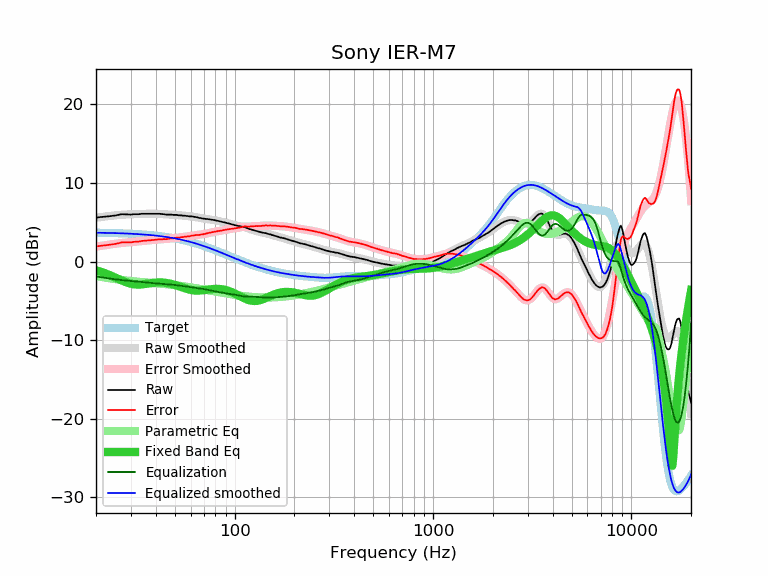

The data file committed next to this chart (first rows):
frequency, raw, error, smoothed, error_smoothed, equalization, parametric_eq, equalized_raw, equalized_smoothed, target
20, 5.59, 1.92, 5.57, 1.90, -1.90, -1.12, 3.69, 3.67, 3.67
21, 5.66, 2.00, 5.65, 1.98, -1.98, -1.28, 3.67, 3.66, 3.66
22, 5.70, 2.05, 5.71, 2.06, -2.06, -1.45, 3.63, 3.65, 3.65
23, 5.75, 2.11, 5.78, 2.13, -2.13, -1.64, 3.61, 3.64, 3.64
24, 5.80, 2.17, 5.83, 2.20, -2.20, -1.83, 3.60, 3.63, 3.63
25, 5.86, 2.24, 5.88, 2.26, -2.26, -2.03, 3.60, 3.62, 3.62
26, 5.94, 2.33, 5.92, 2.31, -2.31, -2.23, 3.62, 3.60, 3.60
27, 6.03, 2.44, 5.95, 2.36, -2.36, -2.42, 3.66, 3.59, 3.59
28, 6.01, 2.43, 5.98, 2.40, -2.40, -2.58, 3.60, 3.57, 3.57
29, 5.98, 2.42, 6.00, 2.44, -2.44, -2.72, 3.54, 3.56, 3.56
30, 5.98, 2.44, 6.02, 2.48, -2.48, -2.82, 3.50, 3.54, 3.54
31, 6.03, 2.51, 6.03, 2.51, -2.51, -2.89, 3.52, 3.52, 3.52
32, 6.03, 2.52, 6.04, 2.54, -2.54, -2.93, 3.49, 3.50, 3.50
33, 6.03, 2.55, 6.05, 2.57, -2.57, -2.93, 3.46, 3.48, 3.48
34, 6.08, 2.62, 6.06, 2.60, -2.60, -2.91, 3.48, 3.46, 3.46
35, 6.08, 2.64, 6.07, 2.63, -2.63, -2.87, 3.45, 3.44, 3.44
36, 6.08, 2.67, 6.07, 2.66, -2.66, -2.83, 3.41, 3.41, 3.41
37, 6.08, 2.69, 6.08, 2.69, -2.69, -2.79, 3.38, 3.39, 3.39
38, 6.08, 2.72, 6.08, 2.72, -2.72, -2.74, 3.35, 3.36, 3.36
39, 6.08, 2.75, 6.08, 2.75, -2.75, -2.71, 3.33, 3.33, 3.33
40, 6.08, 2.78, 6.08, 2.77, -2.77, -2.68, 3.30, 3.30, 3.30
41, 6.08, 2.81, 6.07, 2.80, -2.80, -2.67, 3.28, 3.27, 3.27
42, 6.08, 2.84, 6.05, 2.81, -2.81, -2.66, 3.26, 3.24, 3.24
43, 6.04, 2.83, 6.04, 2.83, -2.83, -2.67, 3.20, 3.21, 3.21
44, 6.03, 2.85, 6.02, 2.85, -2.85, -2.69, 3.18, 3.17, 3.17
45, 5.98, 2.84, 6.01, 2.87, -2.87, -2.71, 3.11, 3.14, 3.14
46, 5.98, 2.88, 5.99, 2.89, -2.89, -2.75, 3.09, 3.10, 3.10
47, 5.98, 2.91, 5.98, 2.91, -2.91, -2.80, 3.06, 3.06, 3.06
48, 5.98, 2.95, 5.96, 2.94, -2.94, -2.85, 3.04, 3.02, 3.02
49, 5.94, 2.95, 5.95, 2.96, -2.96, -2.91, 2.97, 2.98, 2.98
50, 5.94, 2.99, 5.93, 2.99, -2.99, -2.98, 2.95, 2.94, 2.94
51, 5.94, 3.03, 5.92, 3.02, -3.02, -3.05, 2.92, 2.90, 2.90
52, 5.89, 3.03, 5.90, 3.04, -3.04, -3.12, 2.84, 2.86, 2.86
53, 5.89, 3.07, 5.88, 3.07, -3.07, -3.19, 2.82, 2.82, 2.82
54, 5.88, 3.11, 5.87, 3.10, -3.10, -3.26, 2.78, 2.77, 2.77
55, 5.84, 3.11, 5.85, 3.12, -3.12, -3.33, 2.71, 2.73, 2.73
56, 5.84, 3.16, 5.83, 3.15, -3.15, -3.40, 2.69, 2.68, 2.68
57, 5.80, 3.16, 5.81, 3.18, -3.18, -3.46, 2.62, 2.63, 2.63
58, 5.80, 3.21, 5.79, 3.21, -3.21, -3.52, 2.59, 2.58, 2.58
59, 5.75, 3.21, 5.77, 3.23, -3.23, -3.57, 2.51, 2.54, 2.54
60, 5.75, 3.26, 5.75, 3.26, -3.26, -3.61, 2.49, 2.49, 2.49
61, 5.75, 3.31, 5.72, 3.29, -3.29, -3.64, 2.46, 2.44, 2.44
62, 5.70, 3.31, 5.70, 3.31, -3.31, -3.67, 2.39, 2.39, 2.39
63, 5.68, 3.34, 5.67, 3.33, -3.33, -3.68, 2.34, 2.33, 2.33
64, 5.66, 3.37, 5.64, 3.36, -3.36, -3.69, 2.30, 2.28, 2.28
65, 5.61, 3.38, 5.61, 3.38, -3.38, -3.70, 2.23, 2.23, 2.23
66, 5.56, 3.38, 5.57, 3.40, -3.40, -3.69, 2.16, 2.18, 2.18
67, 5.54, 3.41, 5.54, 3.42, -3.42, -3.68, 2.12, 2.13, 2.13
68, 5.52, 3.44, 5.51, 3.44, -3.44, -3.67, 2.08, 2.07, 2.07
69, 5.47, 3.45, 5.49, 3.47, -3.47, -3.65, 2.00, 2.02, 2.02
70, 5.47, 3.50, 5.46, 3.50, -3.50, -3.63, 1.97, 1.97, 1.97
71, 5.43, 3.52, 5.44, 3.53, -3.53, -3.61, 1.90, 1.91, 1.91
72, 5.42, 3.56, 5.42, 3.56, -3.56, -3.59, 1.85, 1.86, 1.86
73, 5.42, 3.61, 5.40, 3.60, -3.60, -3.57, 1.82, 1.80, 1.80
74, 5.38, 3.63, 5.38, 3.63, -3.63, -3.55, 1.74, 1.75, 1.75
75, 5.38, 3.68, 5.36, 3.67, -3.67, -3.53, 1.71, 1.69, 1.69
76, 5.33, 3.69, 5.34, 3.70, -3.70, -3.52, 1.63, 1.64, 1.64
77, 5.33, 3.74, 5.32, 3.73, -3.73, -3.50, 1.60, 1.59, 1.59
78, 5.28, 3.75, 5.29, 3.76, -3.76, -3.49, 1.52, 1.53, 1.53
79, 5.28, 3.80, 5.26, 3.79, -3.79, -3.48, 1.49, 1.48, 1.48
... 553 more rows
